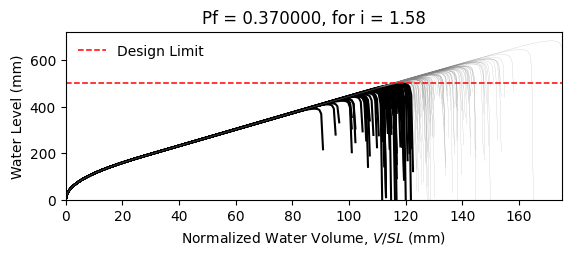

The table this chart was drawn from, first rows:
W14X22, L = 360.0 in, slope = 0.020833333333333332 in/in, dead load = 6.944444444444444e-05 kip/in…
zwlim AISC Appendix 2, zwlim DAMP, zwlim Proposed for ASCE 7, zwlim Neglect Ponding, dhnom Denver, dhnom New York, dhnom New Orleans, dh Denver, dh New York, dh New Orleans, dmax
15.16, 15.45, 13.32, 15.16, 6.231, 6.231, 6.231, 10.52, 10.52, 10.52, 22.05, Safe, 
15.16, 15.45, 13.32, 15.16, 6.231, 6.231, 6.231, 10.52, 10.52, 10.52, 19.26, Fail, 
15.16, 15.45, 13.32, 15.16, 6.231, 6.231, 6.231, 10.52, 10.52, 10.52, 18.53, Fail, 
15.16, 15.45, 13.32, 15.16, 6.231, 6.231, 6.231, 10.52, 10.52, 10.52, 21.77, Safe, 
15.16, 15.45, 13.32, 15.16, 6.231, 6.231, 6.231, 10.52, 10.52, 10.52, 18.28, Fail, 
15.16, 15.45, 13.32, 15.16, 6.231, 6.231, 6.231, 10.52, 10.52, 10.52, 26.93, Safe, 
15.16, 15.45, 13.32, 15.16, 6.231, 6.231, 6.231, 10.52, 10.52, 10.52, 20.34, Safe, 
15.16, 15.45, 13.32, 15.16, 6.231, 6.231, 6.231, 10.52, 10.52, 10.52, 18.45, Fail, 
15.16, 15.45, 13.32, 15.16, 6.231, 6.231, 6.231, 10.52, 10.52, 10.52, 21.27, Safe, 
15.16, 15.45, 13.32, 15.16, 6.231, 6.231, 6.231, 10.52, 10.52, 10.52, 19.98, Safe, 
15.16, 15.45, 13.32, 15.16, 6.231, 6.231, 6.231, 10.52, 10.52, 10.52, 17.63, Fail, 
15.16, 15.45, 13.32, 15.16, 6.231, 6.231, 6.231, 10.52, 10.52, 10.52, 17.02, Fail, 
15.16, 15.45, 13.32, 15.16, 6.231, 6.231, 6.231, 10.52, 10.52, 10.52, 21.46, Safe, 
15.16, 15.45, 13.32, 15.16, 6.231, 6.231, 6.231, 10.52, 10.52, 10.52, 18.86, Fail, 
15.16, 15.45, 13.32, 15.16, 6.231, 6.231, 6.231, 10.52, 10.52, 10.52, 21.86, Safe, 
15.16, 15.45, 13.32, 15.16, 6.231, 6.231, 6.231, 10.52, 10.52, 10.52, 19.86, Safe, 
15.16, 15.45, 13.32, 15.16, 6.231, 6.231, 6.231, 10.52, 10.52, 10.52, 20.52, Safe, 
15.16, 15.45, 13.32, 15.16, 6.231, 6.231, 6.231, 10.52, 10.52, 10.52, 22.45, Safe, 
15.16, 15.45, 13.32, 15.16, 6.231, 6.231, 6.231, 10.52, 10.52, 10.52, 18.39, Fail, 
15.16, 15.45, 13.32, 15.16, 6.231, 6.231, 6.231, 10.52, 10.52, 10.52, 19.33, Fail, 
15.16, 15.45, 13.32, 15.16, 6.231, 6.231, 6.231, 10.52, 10.52, 10.52, 18.3, Fail, 
15.16, 15.45, 13.32, 15.16, 6.231, 6.231, 6.231, 10.52, 10.52, 10.52, 21.69, Safe, 
15.16, 15.45, 13.32, 15.16, 6.231, 6.231, 6.231, 10.52, 10.52, 10.52, 22.57, Safe, 
15.16, 15.45, 13.32, 15.16, 6.231, 6.231, 6.231, 10.52, 10.52, 10.52, 20.09, Safe, 
15.16, 15.45, 13.32, 15.16, 6.231, 6.231, 6.231, 10.52, 10.52, 10.52, 19.21, Fail, 
15.16, 15.45, 13.32, 15.16, 6.231, 6.231, 6.231, 10.52, 10.52, 10.52, 16.95, Fail, 
15.16, 15.45, 13.32, 15.16, 6.231, 6.231, 6.231, 10.52, 10.52, 10.52, 21.16, Safe, 
15.16, 15.45, 13.32, 15.16, 6.231, 6.231, 6.231, 10.52, 10.52, 10.52, 20.85, Safe, 
15.16, 15.45, 13.32, 15.16, 6.231, 6.231, 6.231, 10.52, 10.52, 10.52, 18.47, Fail, 
15.16, 15.45, 13.32, 15.16, 6.231, 6.231, 6.231, 10.52, 10.52, 10.52, 23.29, Safe, 
15.16, 15.45, 13.32, 15.16, 6.231, 6.231, 6.231, 10.52, 10.52, 10.52, 20.47, Safe, 
15.16, 15.45, 13.32, 15.16, 6.231, 6.231, 6.231, 10.52, 10.52, 10.52, 21.19, Safe, 
15.16, 15.45, 13.32, 15.16, 6.231, 6.231, 6.231, 10.52, 10.52, 10.52, 19.03, Fail, 
15.16, 15.45, 13.32, 15.16, 6.231, 6.231, 6.231, 10.52, 10.52, 10.52, 22.61, Safe, 
15.16, 15.45, 13.32, 15.16, 6.231, 6.231, 6.231, 10.52, 10.52, 10.52, 21.51, Safe, 
15.16, 15.45, 13.32, 15.16, 6.231, 6.231, 6.231, 10.52, 10.52, 10.52, 18.4, Fail, 
15.16, 15.45, 13.32, 15.16, 6.231, 6.231, 6.231, 10.52, 10.52, 10.52, 20.82, Safe, 
15.16, 15.45, 13.32, 15.16, 6.231, 6.231, 6.231, 10.52, 10.52, 10.52, 21.17, Safe, 
15.16, 15.45, 13.32, 15.16, 6.231, 6.231, 6.231, 10.52, 10.52, 10.52, 22.06, Safe, 
15.16, 15.45, 13.32, 15.16, 6.231, 6.231, 6.231, 10.52, 10.52, 10.52, 17.82, Fail, 
15.16, 15.45, 13.32, 15.16, 6.231, 6.231, 6.231, 10.52, 10.52, 10.52, 22.52, Safe, 
15.16, 15.45, 13.32, 15.16, 6.231, 6.231, 6.231, 10.52, 10.52, 10.52, 19.04, Fail, 
15.16, 15.45, 13.32, 15.16, 6.231, 6.231, 6.231, 10.52, 10.52, 10.52, 19.99, Safe, 
15.16, 15.45, 13.32, 15.16, 6.231, 6.231, 6.231, 10.52, 10.52, 10.52, 19.51, Fail, 
15.16, 15.45, 13.32, 15.16, 6.231, 6.231, 6.231, 10.52, 10.52, 10.52, 22.26, Safe, 
15.16, 15.45, 13.32, 15.16, 6.231, 6.231, 6.231, 10.52, 10.52, 10.52, 17.42, Fail, 
15.16, 15.45, 13.32, 15.16, 6.231, 6.231, 6.231, 10.52, 10.52, 10.52, 20.33, Safe, 
15.16, 15.45, 13.32, 15.16, 6.231, 6.231, 6.231, 10.52, 10.52, 10.52, 19.03, Fail, 
15.16, 15.45, 13.32, 15.16, 6.231, 6.231, 6.231, 10.52, 10.52, 10.52, 20.39, Safe, 
15.16, 15.45, 13.32, 15.16, 6.231, 6.231, 6.231, 10.52, 10.52, 10.52, 18.59, Fail, 
15.16, 15.45, 13.32, 15.16, 6.231, 6.231, 6.231, 10.52, 10.52, 10.52, 21.72, Safe, 
15.16, 15.45, 13.32, 15.16, 6.231, 6.231, 6.231, 10.52, 10.52, 10.52, 16.34, Fail, 
15.16, 15.45, 13.32, 15.16, 6.231, 6.231, 6.231, 10.52, 10.52, 10.52, 20.44, Safe, 
15.16, 15.45, 13.32, 15.16, 6.231, 6.231, 6.231, 10.52, 10.52, 10.52, 19.01, Fail, 
15.16, 15.45, 13.32, 15.16, 6.231, 6.231, 6.231, 10.52, 10.52, 10.52, 23.17, Safe, 
15.16, 15.45, 13.32, 15.16, 6.231, 6.231, 6.231, 10.52, 10.52, 10.52, 18.91, Fail, 
15.16, 15.45, 13.32, 15.16, 6.231, 6.231, 6.231, 10.52, 10.52, 10.52, 20, Safe, 
15.16, 15.45, 13.32, 15.16, 6.231, 6.231, 6.231, 10.52, 10.52, 10.52, 18.88, Fail, 
15.16, 15.45, 13.32, 15.16, 6.231, 6.231, 6.231, 10.52, 10.52, 10.52, 17.1, Fail, 
... 142 more rows
